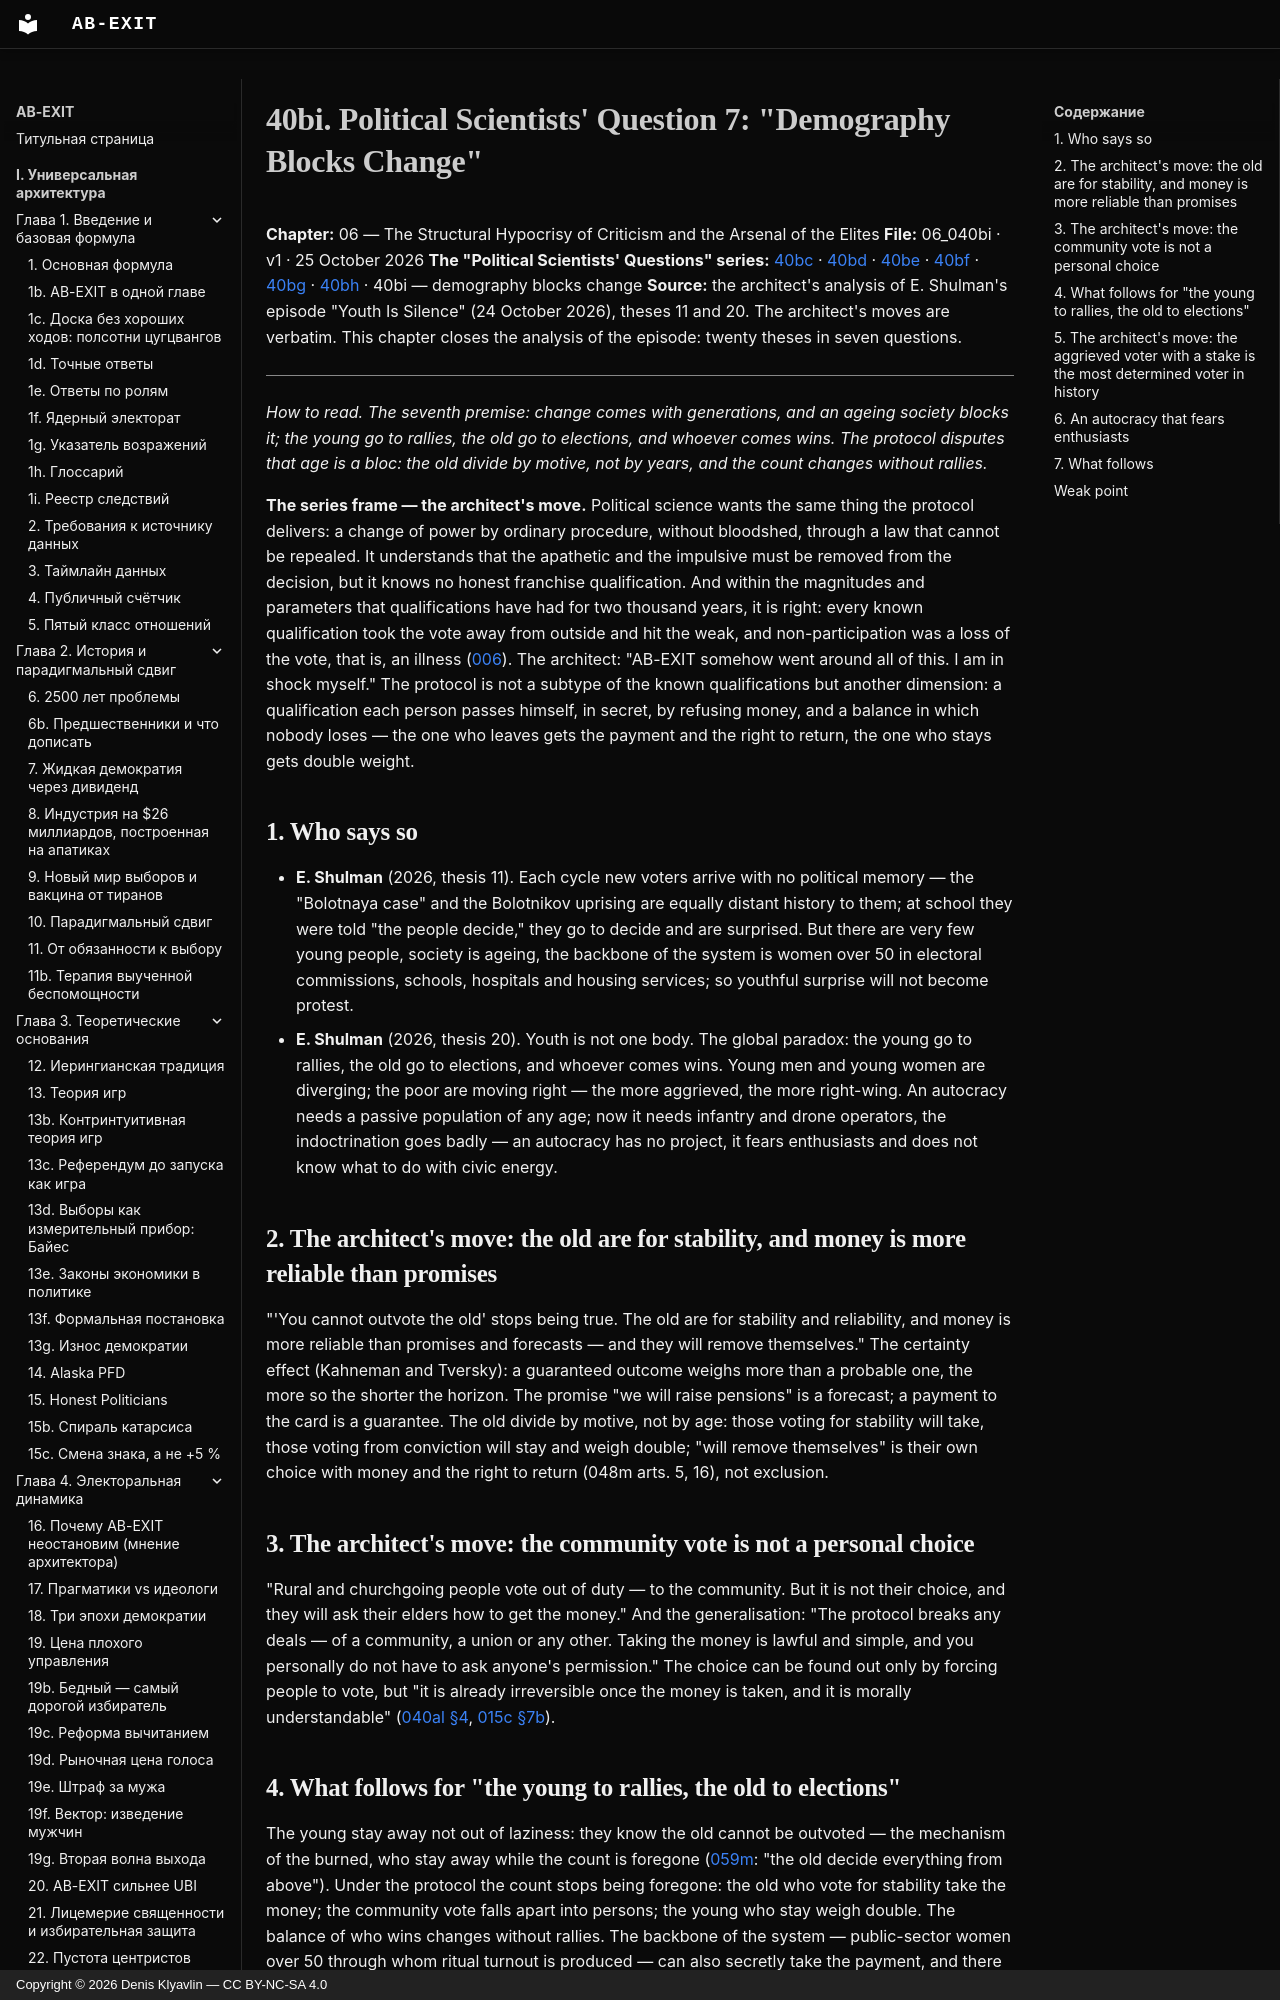

repository: Denis-Kliavlin/ab-exit · page: 06-critique-arsenal/040bi-q-demography-blocks-change.en/index.html · generator: mkdocs · copyright: Copyright © 2026 Denis Klyavlin — CC BY-NC-SA 4.0

# 40bi. Political Scientists' Question 7: "Demography Blocks Change"

**Chapter:** 06 — The Structural Hypocrisy of Criticism and the Arsenal of the Elites
**File:** 06_040bi · v1 · 25 October 2026
**The "Political Scientists' Questions" series:** [40bc](040bc-q-people-want-to-participate.md) · [40bd](040bd-q-citizens-are-rational.md) · [40be](040be-q-more-inclusion.md) · [40bf](040bf-q-populism-weaker-than-fascism.md) · [40bg](040bg-q-change-needs-organization.md) · [40bh](040bh-q-change-from-above.md) · 40bi — demography blocks change
**Source:** the architect's analysis of E. Shulman's episode "Youth Is Silence" (24 October 2026), theses 11 and 20. The architect's moves are verbatim. This chapter closes the analysis of the episode: twenty theses in seven questions.

---

*How to read. The seventh premise: change comes with generations, and an ageing society blocks it; the young go to rallies, the old go to elections, and whoever comes wins. The protocol disputes that age is a bloc: the old divide by motive, not by years, and the count changes without rallies.*
